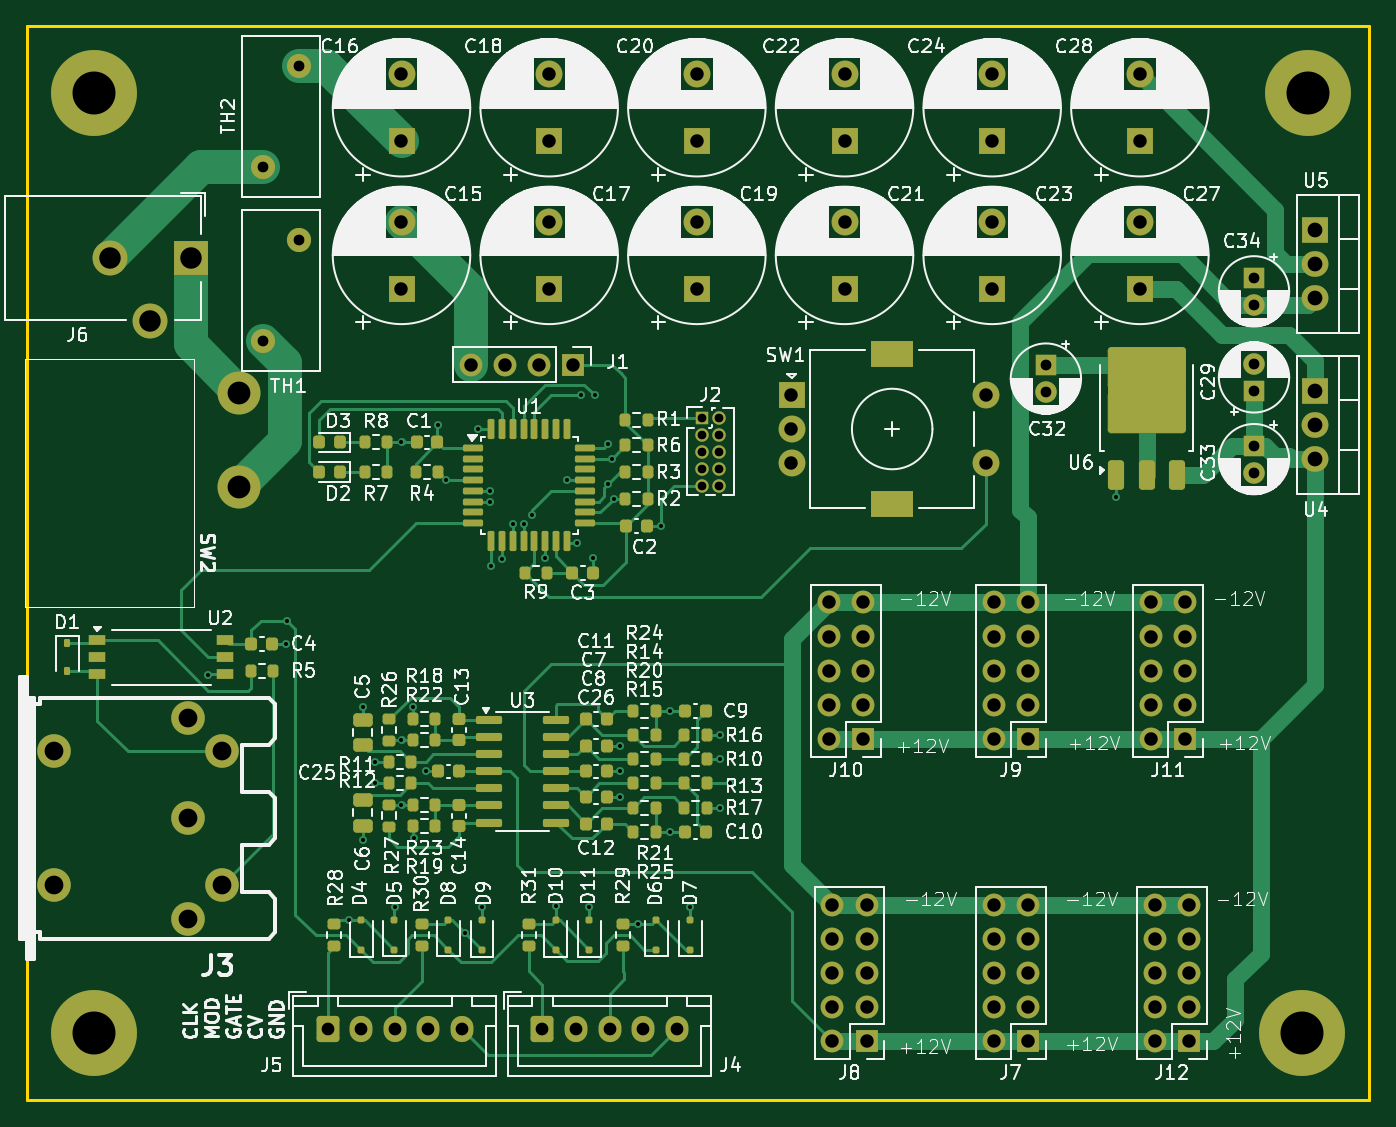
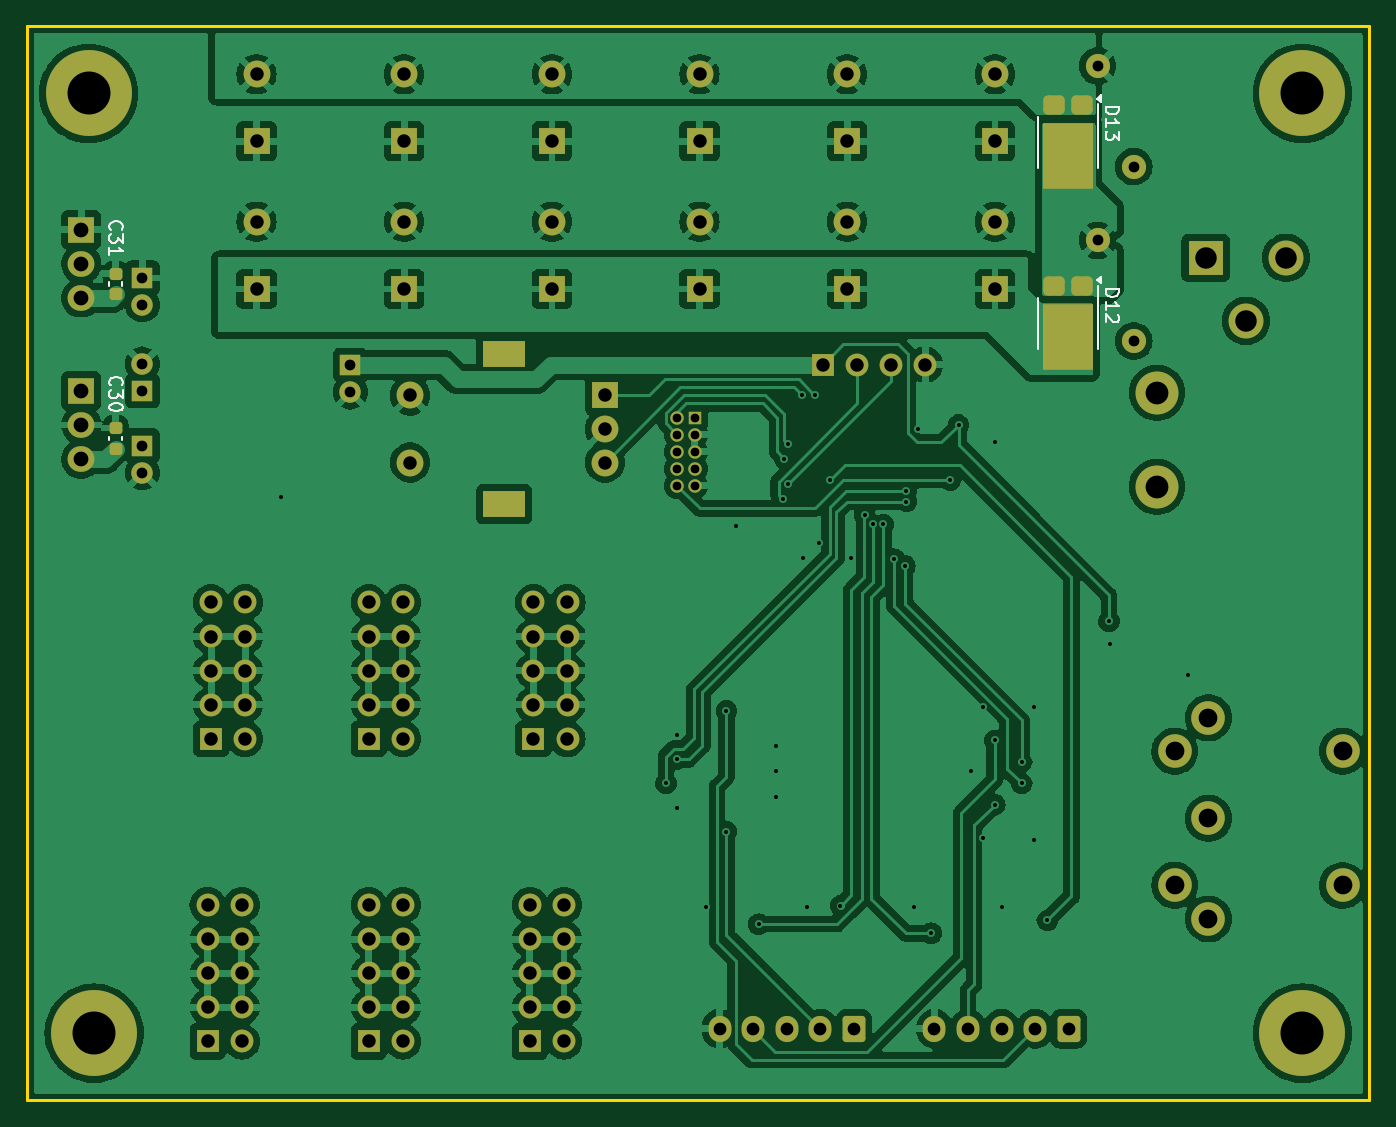
Circuit board: 9 layer files. Board 100.0 x 80.0 mm.
- bottom_copper: midi-controller-B_Cu.gbr (252214 bytes)
- bottom_mask: midi-controller-B_Mask.gbr (7029 bytes)
- bottom_silk: midi-controller-B_Silkscreen.gbr (8291 bytes)
- outline: midi-controller-Edge_Cuts.gbr (615 bytes)
- top_copper: midi-controller-F_Cu.gbr (46643 bytes)
- top_mask: midi-controller-F_Mask.gbr (13930 bytes)
- top_silk: midi-controller-F_Silkscreen.gbr (320437 bytes)
- drill: midi-controller-NPTH.drl (362 bytes)
- drill: midi-controller-PTH.drl (4145 bytes)

=== bottom_copper: midi-controller-B_Cu.gbr (252214 bytes, source omitted) ===
=== bottom_mask: midi-controller-B_Mask.gbr (7029 bytes, source omitted) ===
=== bottom_silk: midi-controller-B_Silkscreen.gbr (8291 bytes, source omitted) ===
=== outline: midi-controller-Edge_Cuts.gbr ===
%TF.GenerationSoftware,KiCad,Pcbnew,8.0.0*%
%TF.CreationDate,2024-07-13T20:22:53-07:00*%
%TF.ProjectId,midi-controller,6d696469-2d63-46f6-9e74-726f6c6c6572,rev?*%
%TF.SameCoordinates,Original*%
%TF.FileFunction,Profile,NP*%
%FSLAX46Y46*%
G04 Gerber Fmt 4.6, Leading zero omitted, Abs format (unit mm)*
G04 Created by KiCad (PCBNEW 8.0.0) date 2024-07-13 20:22:53*
%MOMM*%
%LPD*%
G01*
G04 APERTURE LIST*
%TA.AperFunction,Profile*%
%ADD10C,0.200000*%
%TD*%
G04 APERTURE END LIST*
D10*
X101600000Y-50800000D02*
X201600000Y-50800000D01*
X201600000Y-130800000D01*
X101600000Y-130800000D01*
X101600000Y-50800000D01*
M02*

=== top_copper: midi-controller-F_Cu.gbr (46643 bytes, source omitted) ===
=== top_mask: midi-controller-F_Mask.gbr (13930 bytes, source omitted) ===
=== top_silk: midi-controller-F_Silkscreen.gbr (320437 bytes, source omitted) ===
=== drill: midi-controller-NPTH.drl ===
M48
; DRILL file {KiCad 8.0.0} date 2024-07-13T20:22:56-0700
; FORMAT={-:-/ absolute / inch / decimal}
; #@! TF.CreationDate,2024-07-13T20:22:56-07:00
; #@! TF.GenerationSoftware,Kicad,Pcbnew,8.0.0
; #@! TF.FileFunction,NonPlated,1,2,NPTH
FMAT,2
INCH
; #@! TA.AperFunction,NonPlated,NPTH,ComponentDrill
T1C0.0550
%
G90
G05
T1
X4.0788Y-4.1259
X4.0788Y-4.5197
M30

=== drill: midi-controller-PTH.drl ===
M48
; DRILL file {KiCad 8.0.0} date 2024-07-13T20:22:56-0700
; FORMAT={-:-/ absolute / inch / decimal}
; #@! TF.CreationDate,2024-07-13T20:22:56-07:00
; #@! TF.GenerationSoftware,Kicad,Pcbnew,8.0.0
; #@! TF.FileFunction,Plated,1,2,PTH
FMAT,2
INCH
; #@! TA.AperFunction,Plated,PTH,ViaDrill
T1C0.0118
; #@! TA.AperFunction,Plated,PTH,ComponentDrill
T2C0.0256
; #@! TA.AperFunction,Plated,PTH,ComponentDrill
T3C0.0315
; #@! TA.AperFunction,Plated,PTH,ComponentDrill
T4C0.0374
; #@! TA.AperFunction,Plated,PTH,ComponentDrill
T5C0.0394
; #@! TA.AperFunction,Plated,PTH,ComponentDrill
T6C0.0433
; #@! TA.AperFunction,Plated,PTH,ComponentDrill
T7C0.0550
; #@! TA.AperFunction,Plated,PTH,ComponentDrill
T8C0.0591
; #@! TA.AperFunction,Plated,PTH,ComponentDrill
T9C0.0630
; #@! TA.AperFunction,Plated,PTH,ComponentDrill
T10C0.0669
; #@! TA.AperFunction,Plated,PTH,ComponentDrill
T11C0.1260
%
G90
G05
T1
X4.5315Y-3.9016
X4.7598Y-3.811
X4.7638Y-3.7441
X4.9449Y-4.622
X4.9843Y-3.9961
X4.9843Y-4.3858
X5.0197Y-4.1575
X5.0197Y-4.2205
X5.0787Y-4.5827
X5.0984Y-3.2205
X5.0984Y-4.0945
X5.0984Y-4.2825
X5.133Y-3.9953
X5.1339Y-4.3809
X5.1693Y-4.185
X5.2047Y-3.1693
X5.2293Y-3.3307
X5.2854Y-4.6594
X5.3228Y-3.1811
X5.3346Y-4.5827
X5.3583Y-3.3622
X5.3583Y-3.3937
X5.3622Y-3.5827
X5.3937Y-3.563
X5.4252Y-3.4606
X5.4567Y-3.4606
X5.4803Y-3.4331
X5.5197Y-3.5591
X5.5512Y-4.5787
X5.5827Y-3.3317
X5.6133Y-3.5163
X5.626Y-3.0827
X5.6496Y-4.5827
X5.6614Y-3.5591
X5.6654Y-3.0827
X5.7047Y-3.2244
X5.7047Y-3.3425
X5.7156Y-3.2677
X5.7205Y-3.3858
X5.7402Y-4.1102
X5.7402Y-4.185
X5.7402Y-4.2598
X5.7913Y-4.6329
X5.8583Y-3.4646
X5.8858Y-4.0079
X5.8858Y-4.3622
X5.9449Y-4.5827
X6.0315Y-4.0787
X6.0315Y-4.1496
X6.0315Y-4.2913
X6.063Y-4.2205
X7.1929Y-3.3819
T2
X5.9793Y-3.1476
X5.9793Y-3.1976
X5.9793Y-3.2476
X5.9793Y-3.2976
X5.9793Y-3.3476
X6.0293Y-3.1476
X6.0293Y-3.1976
X6.0293Y-3.2476
X6.0293Y-3.2976
X6.0293Y-3.3476
T3
X4.6909Y-2.4114
X4.6909Y-2.9232
X4.7972Y-2.1161
X4.7972Y-2.628
X6.9882Y-2.9939
X6.9882Y-3.0726
X7.5984Y-2.738
X7.5984Y-2.8167
X7.5984Y-2.9904
X7.5984Y-3.0691
X7.5984Y-3.2301
X7.5984Y-3.3089
T4
X4.8819Y-4.94
X4.9803Y-4.94
X5.0787Y-4.94
X5.1772Y-4.94
X5.2756Y-4.94
X5.5118Y-4.94
X5.6102Y-4.94
X5.7087Y-4.94
X5.8071Y-4.94
X5.9055Y-4.94
T5
X5.0984Y-2.1405
X5.0984Y-2.3373
X5.0984Y-2.5735
X5.0984Y-2.7704
X5.3024Y-2.9921
X5.4024Y-2.9921
X5.5024Y-2.9921
X5.5315Y-2.1405
X5.5315Y-2.3373
X5.5315Y-2.5735
X5.5315Y-2.7704
X5.6024Y-2.9921
X5.9646Y-2.1405
X5.9646Y-2.3373
X5.9646Y-2.5735
X5.9646Y-2.7704
X6.2421Y-3.0827
X6.2421Y-3.1811
X6.2421Y-3.2795
X6.3518Y-3.6896
X6.3518Y-3.7896
X6.3518Y-3.8896
X6.3518Y-3.9896
X6.3518Y-4.0896
X6.3622Y-4.5772
X6.3622Y-4.6772
X6.3622Y-4.7772
X6.3622Y-4.8772
X6.3622Y-4.9772
X6.3976Y-2.1405
X6.3976Y-2.3373
X6.3976Y-2.5735
X6.3976Y-2.7704
X6.4518Y-3.6896
X6.4518Y-3.7896
X6.4518Y-3.8896
X6.4518Y-3.9896
X6.4518Y-4.0896
X6.4622Y-4.5772
X6.4622Y-4.6772
X6.4622Y-4.7772
X6.4622Y-4.8772
X6.4622Y-4.9772
X6.813Y-3.0827
X6.813Y-3.2795
X6.8307Y-2.1405
X6.8307Y-2.3373
X6.8307Y-2.5735
X6.8307Y-2.7704
X6.8346Y-3.6896
X6.8346Y-3.7896
X6.8346Y-3.8896
X6.8346Y-3.9896
X6.8346Y-4.0896
X6.8346Y-4.5772
X6.8346Y-4.6772
X6.8346Y-4.7772
X6.8346Y-4.8772
X6.8346Y-4.9772
X6.9346Y-3.6896
X6.9346Y-3.7896
X6.9346Y-3.8896
X6.9346Y-3.9896
X6.9346Y-4.0896
X6.9346Y-4.5772
X6.9346Y-4.6772
X6.9346Y-4.7772
X6.9346Y-4.8772
X6.9346Y-4.9772
X7.2638Y-2.1405
X7.2638Y-2.3373
X7.2638Y-2.5735
X7.2638Y-2.7704
X7.2967Y-3.6896
X7.2967Y-3.7896
X7.2967Y-3.8896
X7.2967Y-3.9896
X7.2967Y-4.0896
X7.3071Y-4.5772
X7.3071Y-4.6772
X7.3071Y-4.7772
X7.3071Y-4.8772
X7.3071Y-4.9772
X7.3967Y-3.6896
X7.3967Y-3.7896
X7.3967Y-3.8896
X7.3967Y-3.9896
X7.3967Y-4.0896
X7.4071Y-4.5772
X7.4071Y-4.6772
X7.4071Y-4.7772
X7.4071Y-4.8772
X7.4071Y-4.9772
T6
X7.7778Y-2.5969
X7.7778Y-2.6969
X7.7778Y-2.7969
X7.7778Y-3.0693
X7.7778Y-3.1693
X7.7778Y-3.2693
T7
X4.4723Y-4.0276
X4.4723Y-4.618
X4.4724Y-4.3228
X4.5708Y-4.1261
X4.5708Y-4.5195
T9
X4.2441Y-2.6791
X4.3622Y-2.8642
X4.4803Y-2.6791
T10
X4.623Y-3.0748
X4.623Y-3.3504
T11
X4.1969Y-2.1969
X4.1969Y-4.9528
X7.7402Y-4.9528
X7.7559Y-2.1969
T8
G00X6.5118Y-2.9606
M15
G01X6.563Y-2.9606
M16
G05
G00X6.5118Y-3.4016
M15
G01X6.563Y-3.4016
M16
G05
M30

